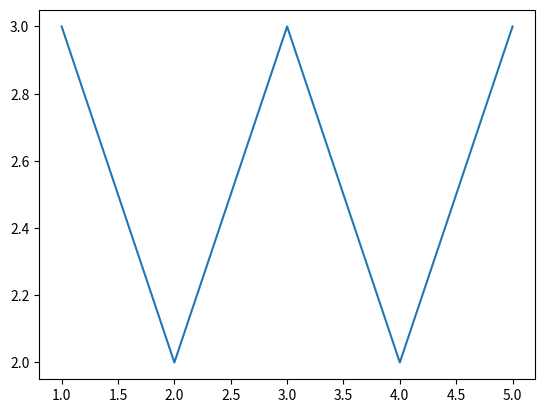

This figure's Python source:
# [redacted]
# Since I am looking at vectors, I decided to look at matplotlib and plot a few.
# W for the Win ;-)

import matplotlib.pyplot as plt

plt.plot([1,2,3,4,5], [3,2,3,2,3])
plt.show()
